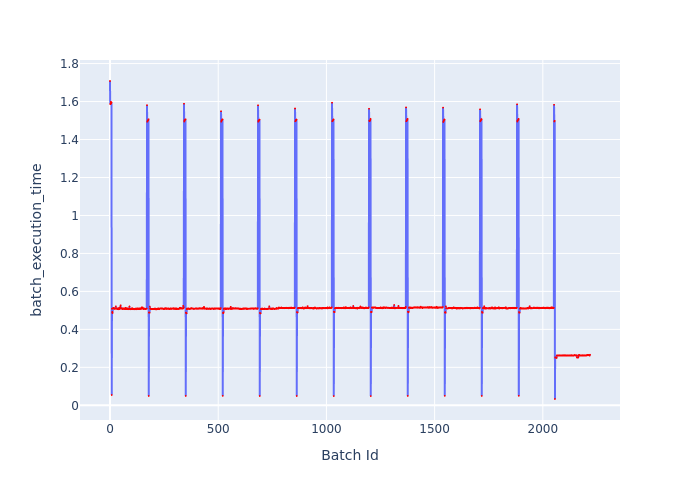

Source data for this figure (header and first rows):
Batch Id, batch_execution_time
0, 1.708
1, 1.586
2, 1.589
3, 1.587
4, 1.599
5, 1.593
6, 1.592
7, 1.596
8, 0.05426
9, 0.5086
10, 0.4885
11, 0.492
12, 0.4862
13, 0.5102
14, 0.5107
15, 0.5126
16, 0.5128
17, 0.5118
18, 0.51
19, 0.5097
20, 0.5077
21, 0.512
22, 0.5103
23, 0.5082
24, 0.508
25, 0.5105
26, 0.5086
27, 0.5211
28, 0.5093
29, 0.509
30, 0.5114
31, 0.5089
32, 0.5077
33, 0.5079
34, 0.5079
35, 0.5065
36, 0.511
37, 0.5065
38, 0.5079
39, 0.5056
40, 0.51
41, 0.5075
42, 0.5135
43, 0.507
44, 0.5078
45, 0.5079
46, 0.509
47, 0.5114
48, 0.5195
49, 0.5269
50, 0.5091
51, 0.5089
52, 0.5089
53, 0.5088
54, 0.5115
55, 0.5121
56, 0.5091
57, 0.508
58, 0.5067
59, 0.5074
... 2,159 more rows
